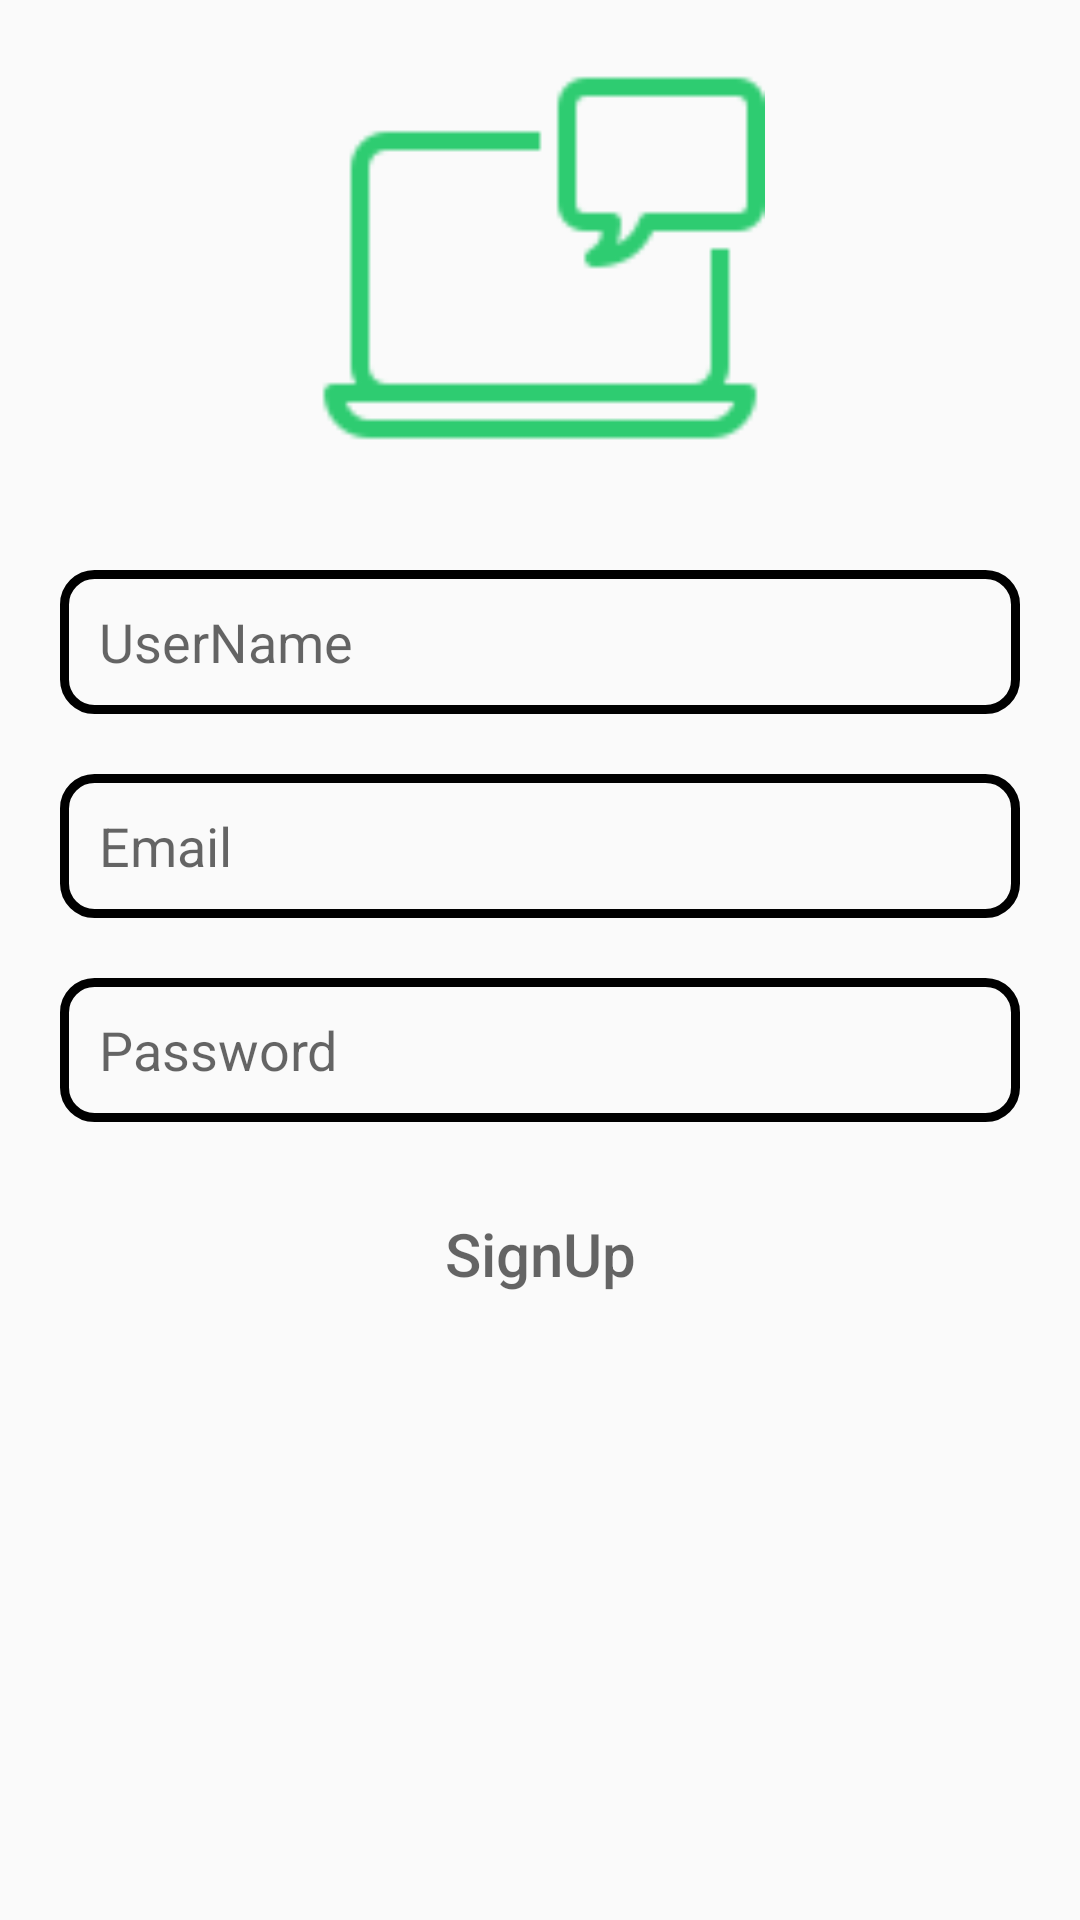

Write the Android layout XML for this screen, with the resource values it uses.
<!-- AndroidManifest.xml: application theme Theme.Zchat -->
<!-- res/layout/activity_sign_up_page.xml -->
<?xml version="1.0" encoding="utf-8"?>
<RelativeLayout xmlns:android="http://schemas.android.com/apk/res/android"
    xmlns:app="http://schemas.android.com/apk/res-auto"
    xmlns:tools="http://schemas.android.com/tools"
    android:layout_width="match_parent"
    android:layout_height="match_parent"
    tools:context=".SignUp_page">

    <ImageView
        android:id="@+id/app_logo"
        android:layout_width="150dp"
        android:layout_height="150dp"
        android:layout_marginTop="20dp"
        android:layout_centerHorizontal="true"
        app:srcCompat="@drawable/mac" />

    <EditText
        android:id="@+id/edt_name"
        android:layout_width="350dp"
        android:layout_height="48dp"
        android:layout_below="@+id/app_logo"
        android:layout_marginLeft="20dp"
        android:layout_marginTop="20dp"
        android:layout_marginRight="20dp"
        android:background="@drawable/edt_background"
        android:hint="UserName"
        android:paddingLeft="13dp"
        android:paddingRight="13dp" />

    <EditText
        android:id="@+id/edt_email"
        android:layout_width="350dp"
        android:layout_height="48dp"
        android:layout_below="@+id/edt_name"
        android:layout_marginLeft="20dp"
        android:layout_marginTop="20dp"
        android:layout_marginRight="20dp"
        android:background="@drawable/edt_background"
        android:hint="Email"
        android:paddingLeft="13dp"
        android:paddingRight="13dp" />

    <EditText
        android:id="@+id/edt_password"
        android:layout_width="350dp"
        android:layout_height="48dp"
        android:layout_below="@+id/edt_email"
        android:layout_marginLeft="20dp"
        android:layout_marginTop="20dp"
        android:layout_marginRight="20dp"
        android:background="@drawable/edt_background"
        android:hint="Password"
        android:paddingLeft="13dp"
        android:paddingRight="133dp" />


    <Button
        android:id="@+id/btnsignup"
        android:layout_width="150dp"
        android:layout_height="48dp"
        android:layout_below="@+id/edt_password"
        android:layout_centerHorizontal="true"
        android:layout_marginTop="20dp"
        android:background="@drawable/btn_background"
        android:hint="SignUp"
        android:textColor="@color/white"
        android:textSize="20sp" />

</RelativeLayout>
<!-- resources referenced by this layout -->
<resources>
  <!-- drawable edt_background (drawable) -->
  <?xml version="1.0" encoding="utf-8"?>
  <shape xmlns:android="http://schemas.android.com/apk/res/android">
      <corners android:radius="10dp"/>
      <stroke android:color="@color/green" android:width="3dp"/>
  </shape>
  <!-- drawable mac: png bitmap (drawable, 1575 bytes) -->
  <style name="Theme.Zchat" parent="Theme.AppCompat.Light">
          
          <item name="colorPrimary">@color/purple_500</item>
          <item name="colorPrimaryVariant">@color/purple_700</item>
          <item name="colorOnPrimary">@color/white</item>
          
          <item name="colorSecondary">@color/teal_200</item>
          <item name="colorSecondaryVariant">@color/teal_700</item>
          <item name="colorOnSecondary">@color/black</item>
          
          <item name="android:statusBarColor" tools:targetApi="l">?attr/colorPrimaryVariant</item>
          
      </style>
  <!-- not gathered from this repository: default colours our renderer supplied (Android Studio template values) -->
  <color name="purple_500">#FF6200EE</color>
  <color name="purple_700">#FF3700B3</color>
  <color name="teal_200">#FF03DAC5</color>
  <color name="teal_700">#FF018786</color>
  <color name="black">#FF000000</color>
  <color name="white">#FFFFFFFF</color>
</resources>
